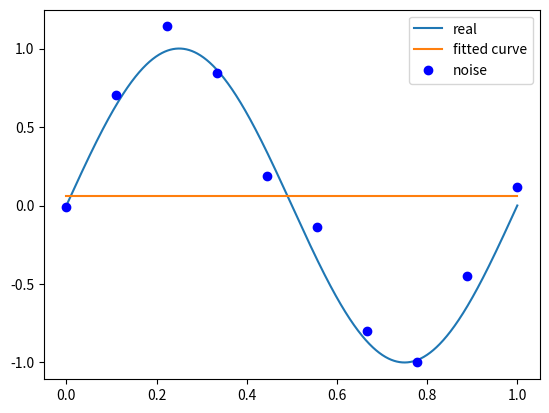

Reproduce this figure in Python.
import numpy as np
import scipy as sp
from scipy.optimize import leastsq
import matplotlib.pyplot as plt
#%matplotlib inline

# 目标函数
def real_func(x):
    return np.sin(2*np.pi*x)

# 多项式
def fit_func(p, x):
    f = np.poly1d(p)
    return f(x)

# 残差
def residuals_func(p, x, y):
    ret = fit_func(p, x) - y
    return ret

# 十个点
x = np.linspace(0, 1, 10)
x_points = np.linspace(0, 1, 1000)
# 加上正态分布噪音的目标函数的值
y_ = real_func(x)
y = [np.random.normal(0, 0.1) + y1 for y1 in y_]


def fitting(M=0):
    """
    M    为 多项式的次数
    """
    # 随机初始化多项式参数
    p_init = np.random.rand(M + 1)
    # 最小二乘法
    p_lsq = leastsq(residuals_func, p_init, args=(x, y))
    print('Fitting Parameters:', p_lsq[0])

    # 可视化
    plt.plot(x_points, real_func(x_points), label='real')
    plt.plot(x_points, fit_func(p_lsq[0], x_points), label='fitted curve')
    plt.plot(x, y, 'bo', label='noise')
    plt.legend()
    return p_lsq

p_lsq_0 = fitting(M=0)
plt.show()